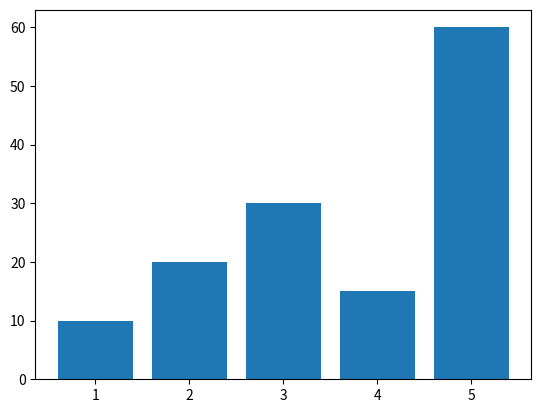

Here is the Python script that generated this plot:
import matplotlib.pyplot as plt

A = [1, 2, 3, 4, 5]
B = [10, 20, 30, 15, 60]

plt.bar(A, B)
plt.show()